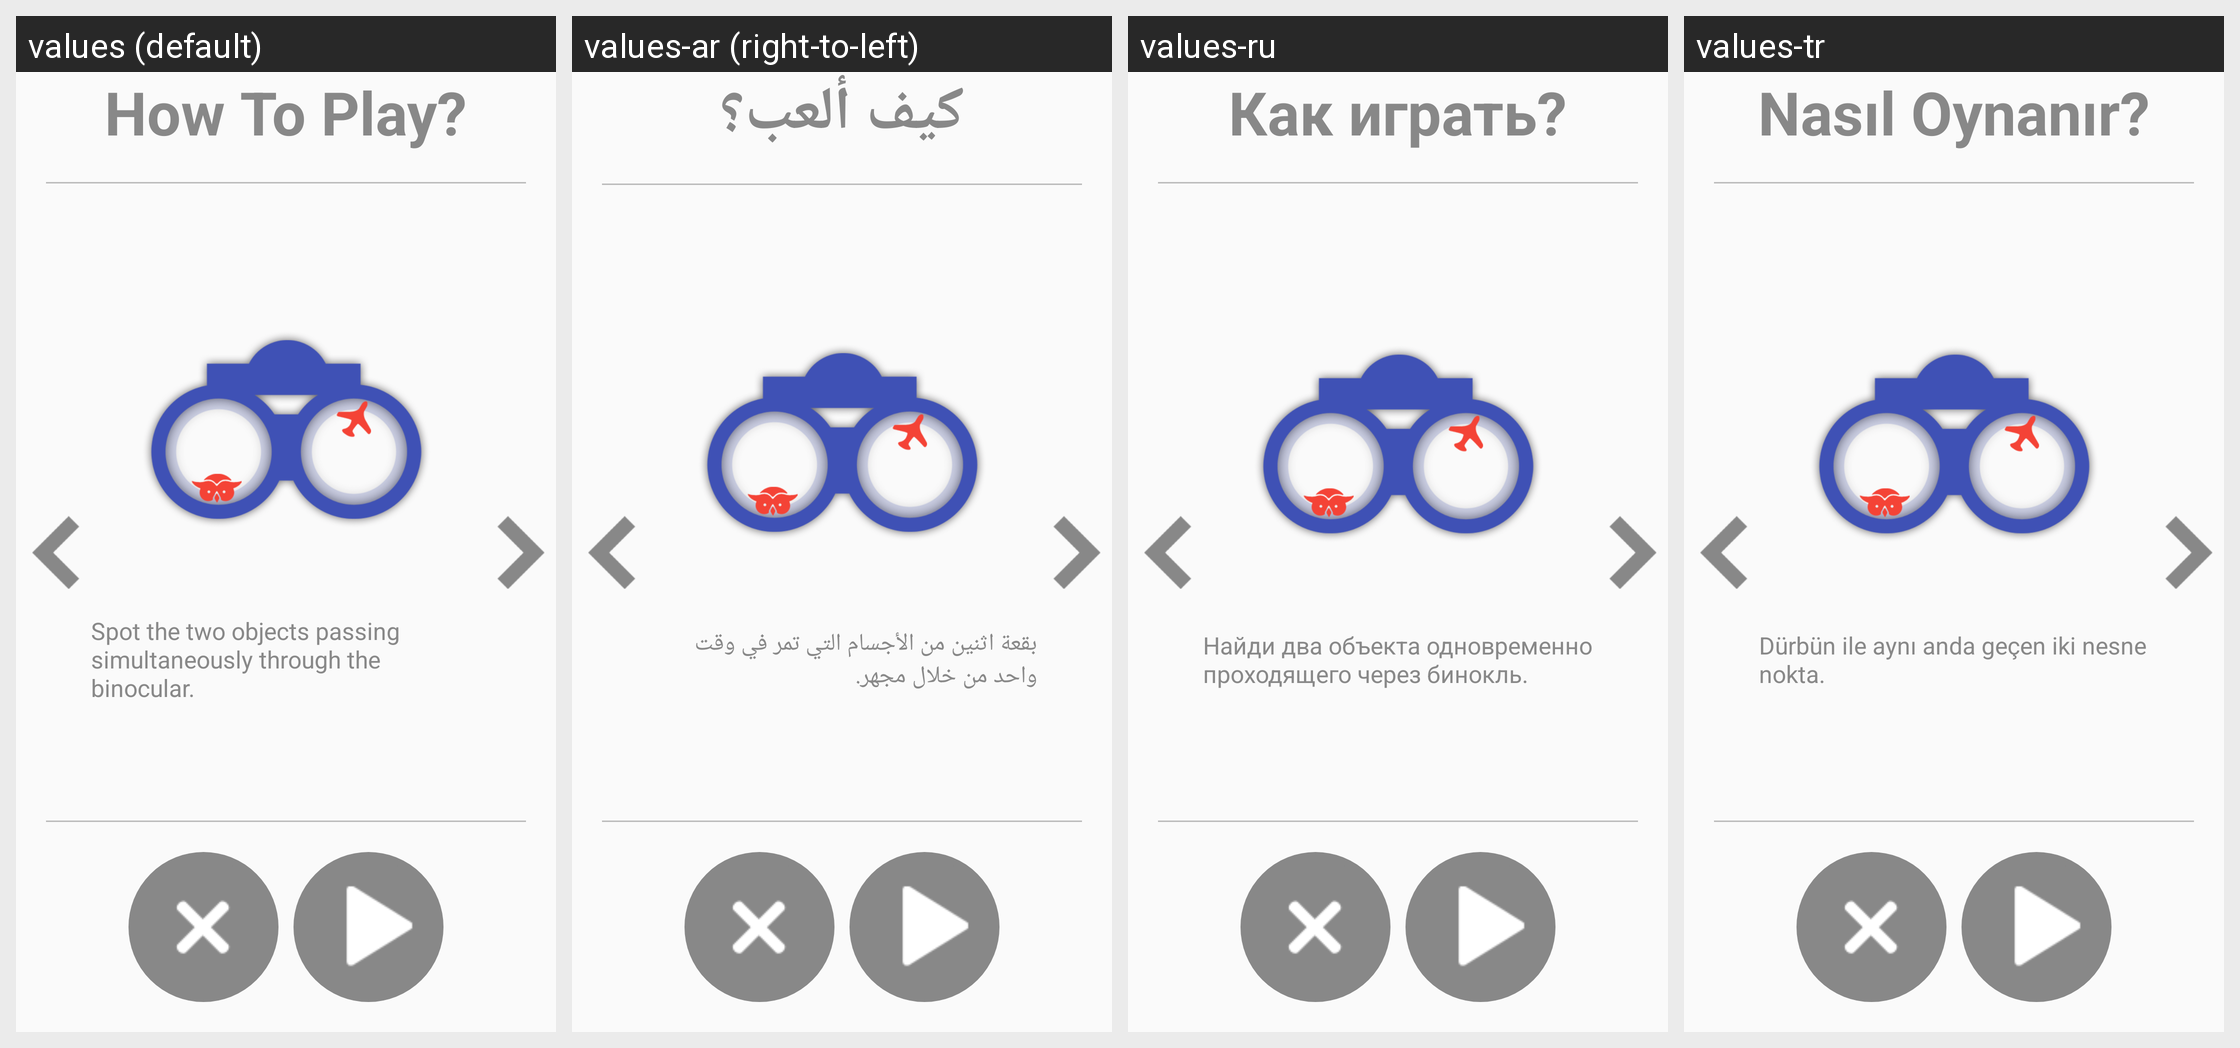

Strings drawn on this Android screen and how each of the app's shown locales translates them:
Android screen res/layout/activity_how_to_play_spot_it_pro.xml rendered under 4 locales, left to right: values (default), values-ar (right-to-left), values-ru, values-tr. Device: Nexus 5 (rendered at 1080×1920; each locale shown at half size, 540×960, under a caption strip naming it); theme AppTheme.
Other locales in the repository, not shown: values-de, values-es, values-fr, values-hi, values-it, values-ja, values-ko, values-pt, values-zh.
Strings drawn on this screen, with the default value and each locale's value (text and hints the layout hard-codes, and strings that could not be matched under every locale, appear in the picture but are not listed):

how_to_play
  values: How To Play?
  values-ar: كيف ألعب؟
  values-ru: Как играть?
  values-tr: Nasıl Oynanır?

how_to_play_spot_it_pro1
  values: Spot the two objects passing simultaneously through the binocular.
  values-ar: بقعة اثنين من الأجسام التي تمر في وقت واحد من خلال مجهر.
  values-ru: Найди два объекта одновременно проходящего через бинокль.
  values-tr: Dürbün ile aynı anda geçen iki nesne nokta.
